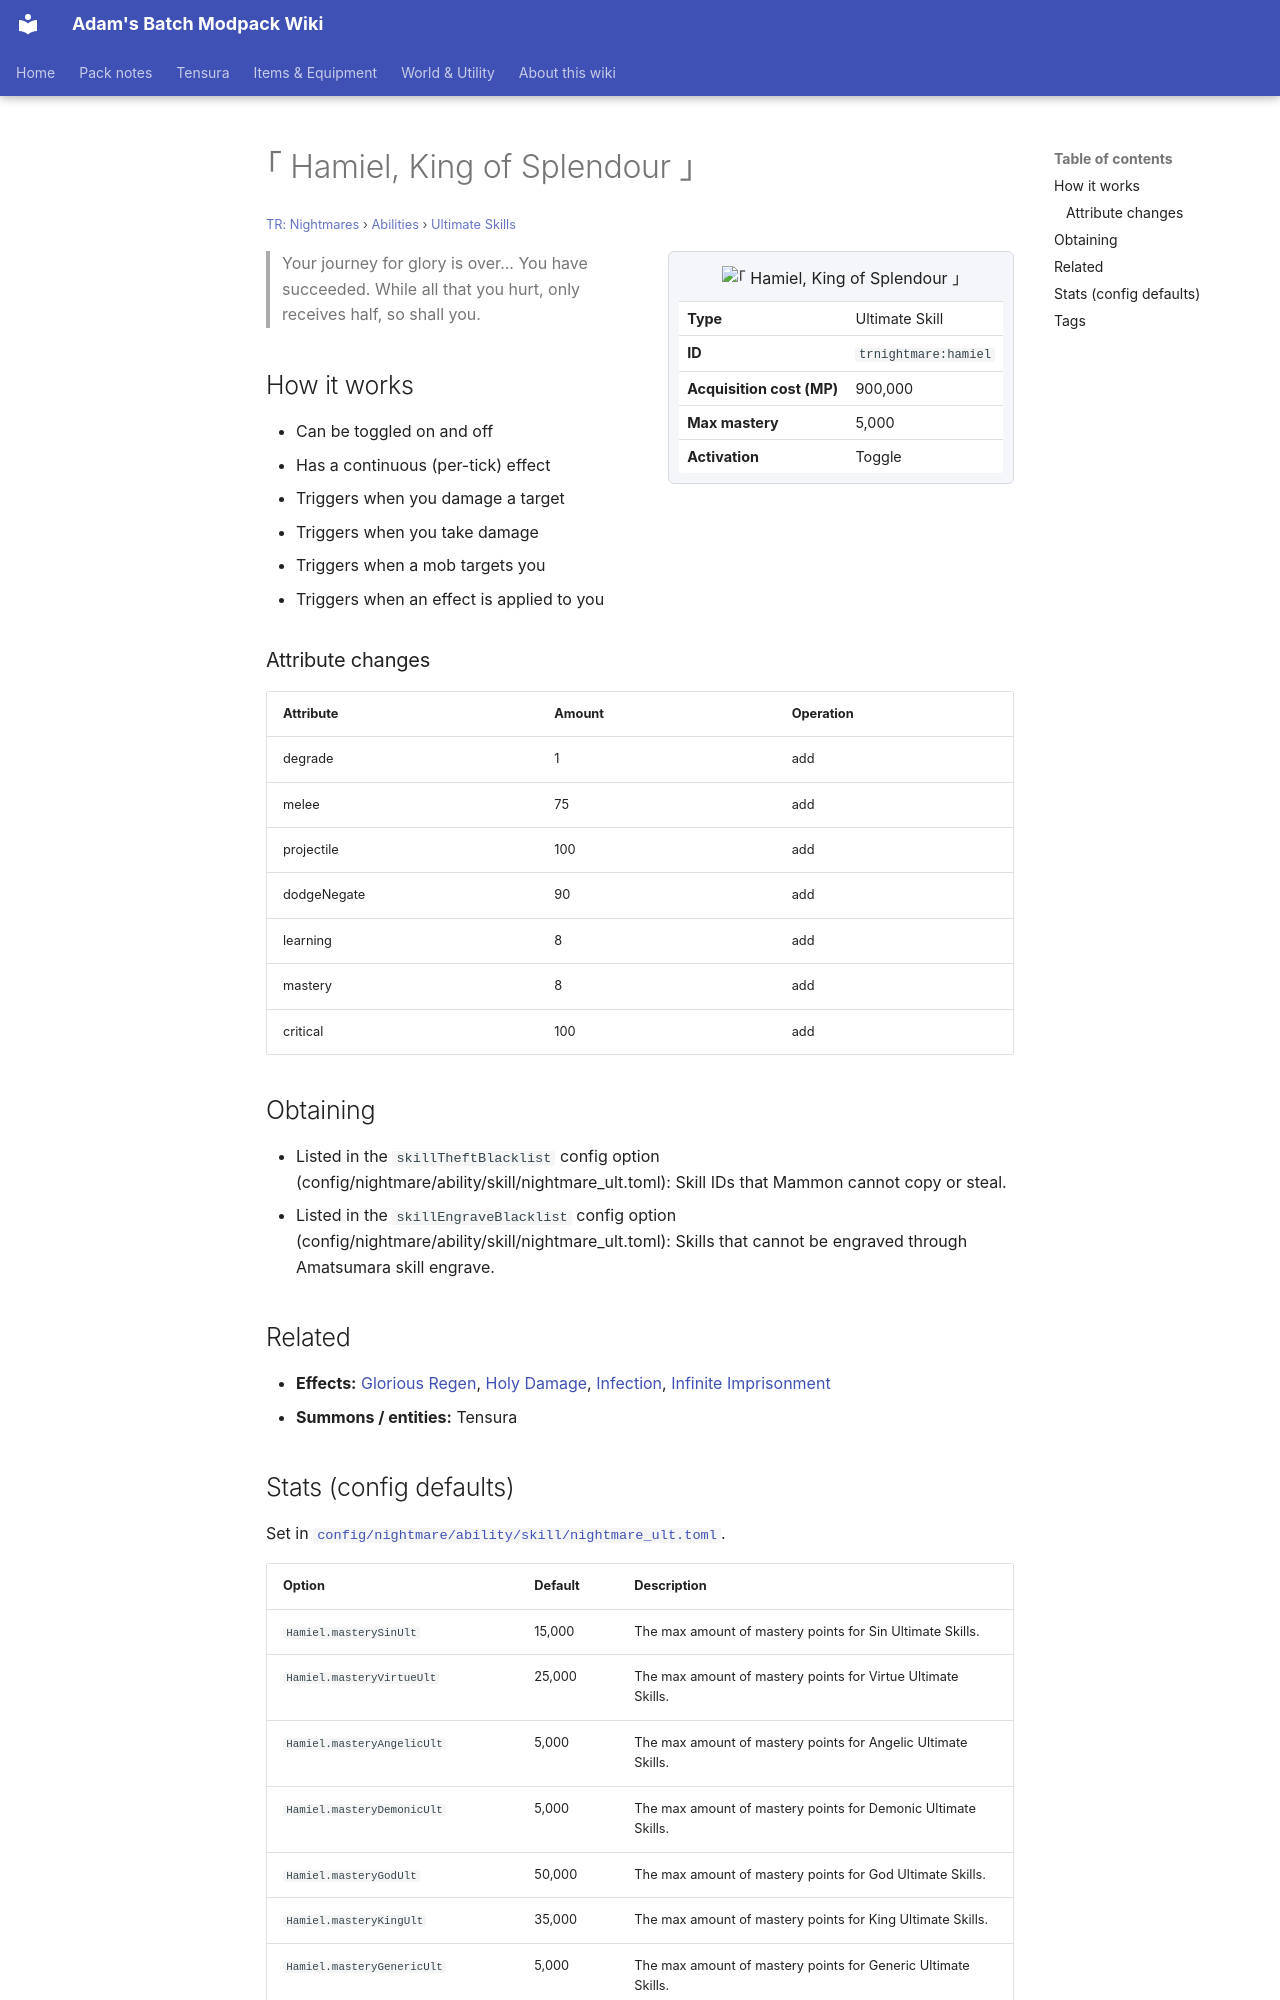

repository: Proteus-Nell/Adams-Batch-MC-Modpack-Wiki · page: tr-nightmares/abilities/ultimate-skills/hamiel/index.html · generator: mkdocs

# ｢ Hamiel, King of Splendour ｣

<small>[TR: Nightmares](../../index.md) &rsaquo; [Abilities](../index.md) &rsaquo; [Ultimate Skills](index.md)</small>

<div class="infobox" markdown>

![｢ Hamiel, King of Splendour ｣](../../../assets/icons/trnightmare/skill/hamiel.png)

| | |
|---|---|
| **Type** | Ultimate Skill |
| **ID** | `trnightmare:hamiel` |
| **Acquisition cost (MP)** | 900,000 |
| **Max mastery** | 5,000 |
| **Activation** | Toggle |

</div>

> Your journey for glory is over... You have succeeded. While all that you hurt, only receives half, so shall you.

## How it works

- Can be toggled on and off
- Has a continuous (per-tick) effect
- Triggers when you damage a target
- Triggers when you take damage
- Triggers when a mob targets you
- Triggers when an effect is applied to you

### Attribute changes

| Attribute | Amount | Operation |
|---|---|---|
| degrade | 1 | add |
| melee | 75 | add |
| projectile | 100 | add |
| dodgeNegate | 90 | add |
| learning | 8 | add |
| mastery | 8 | add |
| critical | 100 | add |

## Obtaining

- Listed in the `skillTheftBlacklist` config option (config/nightmare/ability/skill/nightmare_ult.toml): Skill IDs that Mammon cannot copy or steal.
- Listed in the `skillEngraveBlacklist` config option (config/nightmare/ability/skill/nightmare_ult.toml): Skills that cannot be engraved through Amatsumara skill engrave.

## Related

- **Effects:** [Glorious Regen](../../effects/glorious-regen.md), [Holy Damage](../../../tensura-reincarnated/effects/holy-damage.md), [Infection](../../../tensura-reincarnated/effects/infection.md), [Infinite Imprisonment](../../../tensura-reincarnated/effects/infinite-imprisonment.md)
- **Summons / entities:** Tensura
